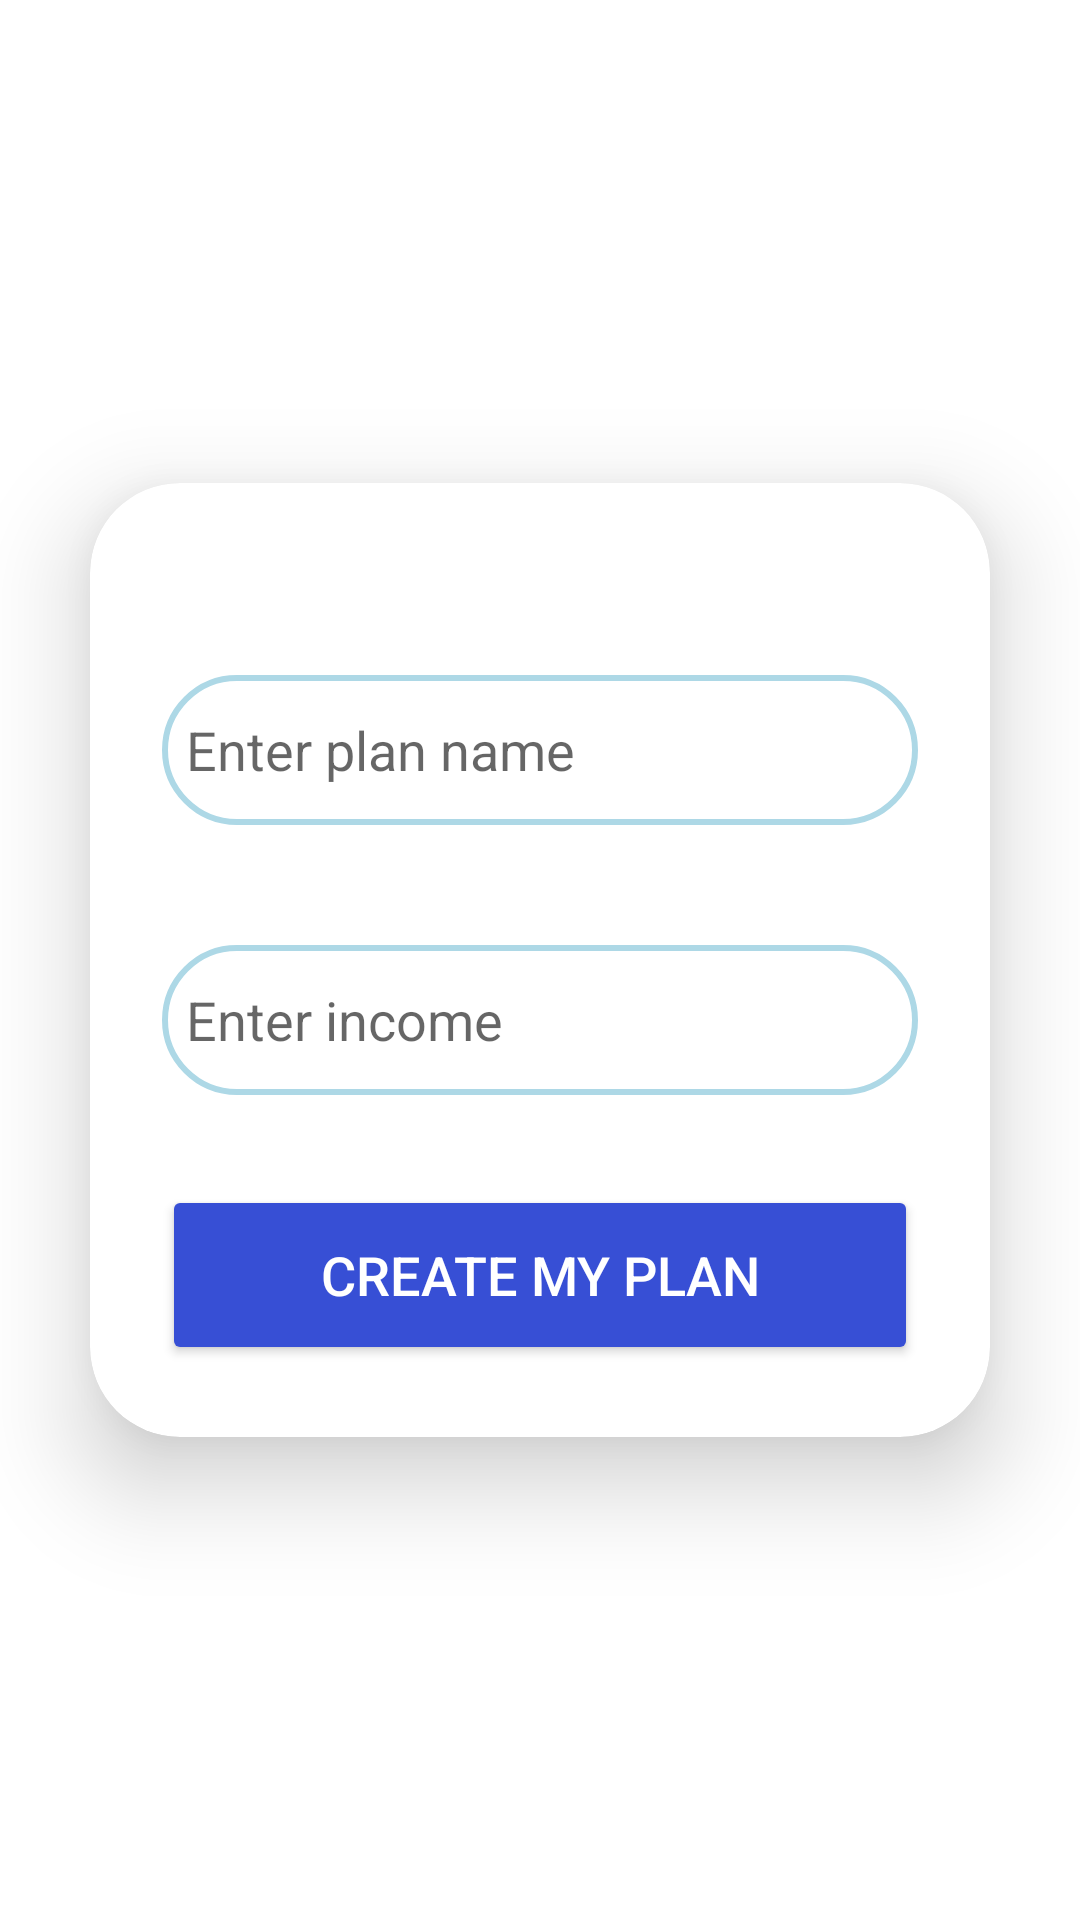

Write the Android layout XML for this screen, with the resource values it uses.
<!-- AndroidManifest.xml: application theme Theme.MyJob -->
<!-- res/layout/activity_add_new_plan.xml -->
<?xml version="1.0" encoding="utf-8"?>
<LinearLayout xmlns:android="http://schemas.android.com/apk/res/android"
    xmlns:app="http://schemas.android.com/apk/res-auto"
    xmlns:tools="http://schemas.android.com/tools"
    android:id="@+id/repassword"
    android:layout_width="match_parent"
    android:layout_height="match_parent"
    android:gravity="center"
    android:orientation="vertical"
    tools:context=".addNewPlan">

    <androidx.cardview.widget.CardView
        android:layout_width="match_parent"
        android:layout_height="wrap_content"
        android:layout_margin="30dp"
        app:cardCornerRadius="30dp"
        app:cardElevation="20dp">

        <LinearLayout
            android:layout_width="match_parent"
            android:layout_height="wrap_content"
            android:layout_gravity="center_horizontal"
            android:orientation="vertical"
            android:padding="24dp">



            <EditText
                android:id="@+id/editname"
                android:layout_width="match_parent"
                android:layout_height="50dp"
                android:layout_marginTop="40dp"
                android:background="@drawable/custome_edittext"
                android:hint="Enter plan name"
                android:padding="8dp"
                ></EditText>

            <EditText
                android:id="@+id/incomeamnt"
                android:layout_width="match_parent"
                android:layout_height="50dp"
                android:layout_marginTop="40dp"
                android:background="@drawable/custome_edittext"
                android:hint="Enter income"
                android:padding="8dp"></EditText>


            <Button
                android:id="@+id/btnCreate"
                android:layout_width="match_parent"
                android:layout_height="60dp"
                android:layout_marginTop="30dp"
                android:backgroundTint="#374FD5"
                android:text="Create My plan"
                android:textColor="@color/White"
                android:textSize="18sp"></Button>
        </LinearLayout>
    </androidx.cardview.widget.CardView>


</LinearLayout>
<!-- resources referenced by this layout -->
<resources>
  <color name="White">#FFFFFF</color>
  <!-- drawable custome_edittext (drawable) -->
  <?xml version="1.0" encoding="utf-8"?>
  <shape xmlns:android="http://schemas.android.com/apk/res/android">
  
      <stroke
          android:width="2dp"
          android:color="@color/light_blue"/>
      <corners
          android:radius="30dp"/>
  
  </shape>
  <style name="Theme.MyJob" parent="Theme.MaterialComponents.DayNight.NoActionBar">
          
          <item name="colorPrimary">@color/purple_500</item>
          <item name="colorPrimaryVariant">@color/purple_700</item>
          <item name="colorOnPrimary">@color/white</item>
          
          <item name="colorSecondary">@color/teal_200</item>
          <item name="colorSecondaryVariant">@color/teal_700</item>
          <item name="colorOnSecondary">@color/black</item>
          
          <item name="android:statusBarColor">?attr/colorPrimaryVariant</item>
          
      </style>
  <color name="light_blue">#ADD8E6</color>
  <color name="purple_500">#FF6200EE</color>
  <color name="purple_700">#FF3700B3</color>
  <color name="white">#CDDC39</color>
  <color name="teal_200">#FF03DAC5</color>
  <color name="teal_700">#4A148C</color>
  <color name="black">#000000</color>
</resources>
